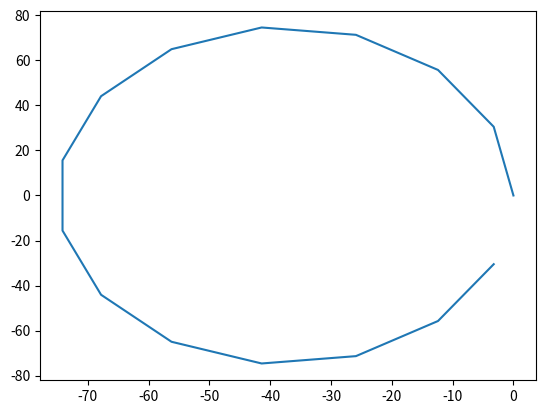

This figure's Python source:
import numpy as np
import matplotlib.pyplot as plt

# set all position as a relative position from the starting point of the trajectory
def calc_relative(positions):
    relative_positions = positions.copy()
    initial = positions[0]
    for i in range(len(positions)):
        relative_positions[i][0] = positions[i][0] - initial[0]
        relative_positions[i][1] = positions[i][1] - initial[1]
    return relative_positions

xc,yc = 0,0
r = 75
n = 15

positions = np.ones((n,2))

for i in range(n):
    x = (r*np.cos(i/n * (2*np.pi))+xc )/2
    y = (r*np.sin(i/n * (2*np.pi))+yc )

    positions[i,0] = x
    positions[i,1] = y

positions = calc_relative(positions)




def main():
    print(positions)

    plt.plot(positions[:,0], positions[:,1])
    plt.show()

if __name__ == '__main__':
    main()
